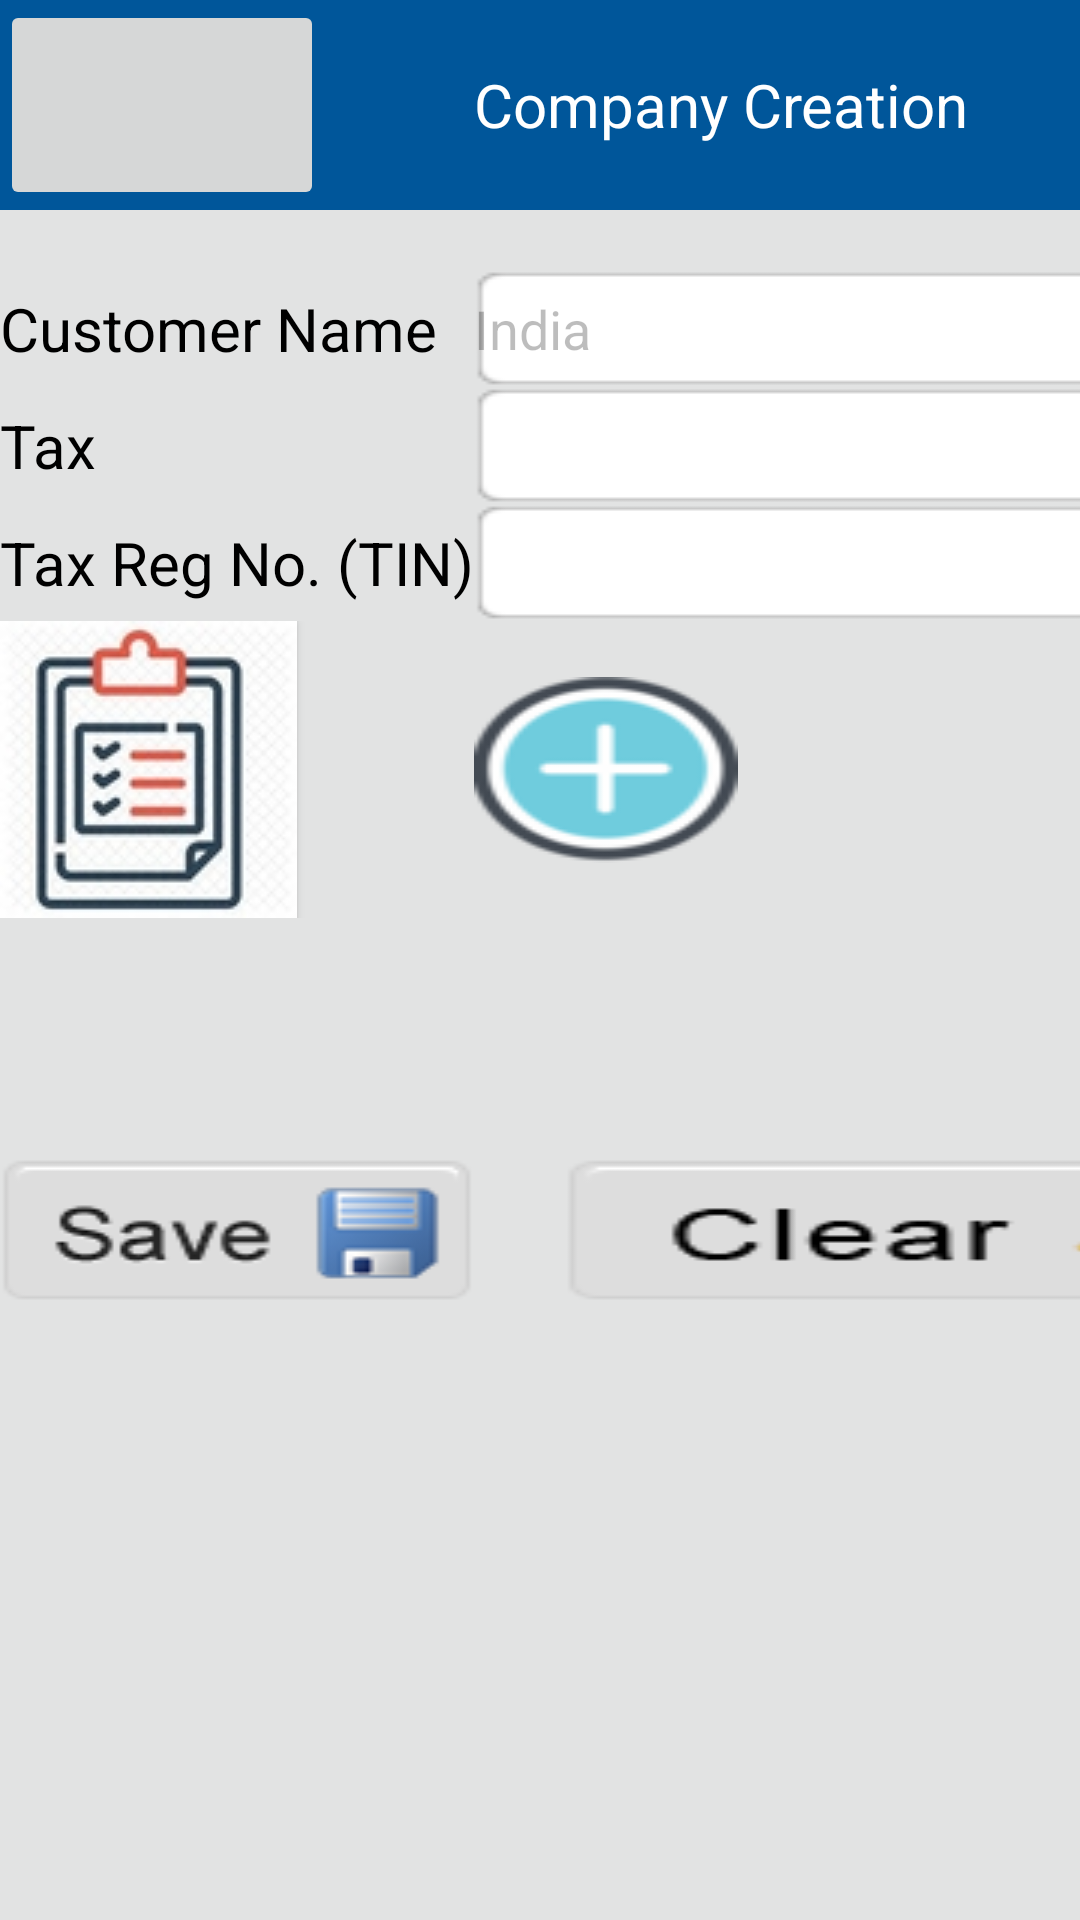

Layout XML and referenced resources for this Android screen:
<!-- AndroidManifest.xml: application theme Theme.AppCompat.Light.DarkActionBar -->
<!-- res/layout/companybp1.xml -->
<?xml version="1.0" encoding="utf-8"?>
<LinearLayout xmlns:android="http://schemas.android.com/apk/res/android"
    android:layout_width="match_parent"
    android:layout_height="match_parent"
    android:background="#e2e3e3"
    android:orientation="vertical" >

    <LinearLayout
        android:id="@+id/linearLayout44"
        android:layout_width="fill_parent"
        android:layout_height="wrap_content"
        android:background="#00569a"
        android:orientation="horizontal" >

        <ImageButton
            android:id="@+id/btnHomeScreen"
            android:layout_marginRight="50dp"
            android:layout_width="108dp"
            android:layout_height="70dp"
            android:src="@drawable/header" />
        <TextView
            android:layout_width="wrap_content"
            android:layout_height="wrap_content"
            android:text="Company Creation"
            android:layout_gravity="center|left"
            android:textColor="#FFFFFF"
            android:textSize="20dp"/>

    </LinearLayout>

    <TableLayout xmlns:android="http://schemas.android.com/apk/res/android"
        android:id="@+id/simpleTableLayout"
        android:layout_width="match_parent"
        android:layout_height="match_parent"
        android:stretchColumns="*"> 

        <TableRow

            android:id="@+id/firstRow5"
            android:layout_width="fill_parent"
            android:layout_height="278dp">

            <Button
                android:id="@+id/btnCompanyLogo"
                android:layout_width="150dp"
                android:layout_height="150dp"
                android:layout_span="3"
                android:visibility="gone"
                android:background="@drawable/ic_companylog" />

        </TableRow>
        
        <TableRow

            android:id="@+id/firstRow"
            android:layout_width="fill_parent"
            android:layout_height="wrap_content"
            android:layout_marginTop="20dp">

            
            <TextView
                android:id="@+id/textView5"
                android:layout_width="wrap_content"
                android:layout_height="wrap_content"
                android:layout_gravity="center_vertical"
                android:text="Customer Name"
                android:textAppearance="?android:attr/textAppearanceMedium"
                android:textColor="#000"
                android:textSize="20dp" />

            <EditText
                android:id="@+id/txtCompanyCountry"
                android:enabled="false"
                android:background="@drawable/settextbutton"
                android:layout_width="fill_parent"
                android:layout_height="wrap_content"
                android:layout_marginRight="20dp"
                android:layout_span="2"
                android:text="India" >
            </EditText>
        </TableRow>
        <TableRow
            android:id="@+id/firstRow2"
            android:layout_width="fill_parent"
            android:layout_height="wrap_content">

            
            <TextView
                android:id="@+id/textView6"
                android:layout_width="wrap_content"
                android:layout_height="wrap_content"
                android:layout_gravity="center_vertical"
                android:text="Tax"
                android:textAppearance="?android:attr/textAppearanceMedium"
                android:textColor="#000"
                android:textSize="20dp" />

            <EditText
                android:id="@+id/txtCompanyTax"
                android:enabled="false"
                android:background="@drawable/settextbutton"
                android:layout_width="fill_parent"
                android:layout_height="wrap_content"
                android:layout_marginRight="20dp"
                android:layout_span="2">
            </EditText>
        </TableRow>
        <TableRow

            android:id="@+id/firstRow1"
            android:layout_width="fill_parent"
            android:layout_height="wrap_content">

            
            <TextView
                android:id="@+id/textView7"
                android:layout_width="wrap_content"
                android:layout_height="wrap_content"
                android:layout_gravity="center_vertical"
                android:text="Tax Reg No. (TIN)"
                android:textAppearance="?android:attr/textAppearanceMedium"
                android:textColor="#000"
                android:textSize="20dp" />

            <EditText
                android:id="@+id/txtCompanyTIN"
                android:enabled="false"
                android:background="@drawable/settextbutton"
                android:layout_width="fill_parent"
                android:layout_height="wrap_content"
                android:layout_marginRight="20dp"
                android:layout_span="2">
            </EditText>
        </TableRow>
        <TableRow

            android:id="@+id/firstRow523"
            android:layout_width="wrap_content"
            android:layout_height="wrap_content"
            android:layout_gravity="left"
            >


            
            <Button
                android:id="@+id/btnCompany"
                android:layout_width="wrap_content"
                android:layout_height="wrap_content"
                android:layout_gravity="left|top"
                android:background="@drawable/ic_details" />

            <Button
                android:id="@+id/btnInvoiceOptions"
                android:layout_width="wrap_content"
                android:layout_height="wrap_content"
                android:layout_marginRight="@android:dimen/thumbnail_width"
                android:background="@drawable/ic_create" />
            <Button
                android:id="@+id/btnContactInfo"
                android:layout_width="wrap_content"
                android:layout_height="wrap_content"
                android:background="@drawable/ic_contact"/>
        </TableRow>

        <TableRow

            android:id="@+id/firstRow4"
            android:layout_width="fill_parent"
            android:layout_height="wrap_content"
            android:layout_marginTop="80dp">

            
            <Button
                android:id="@+id/btnCompanySave"
                android:layout_width="wrap_content"
                android:layout_height="wrap_content"
                android:background="@drawable/setsave"
                android:text="" />

            <Button
                android:id="@+id/btnCompanyCancel"
                android:layout_width="wrap_content"
                android:layout_height="wrap_content"
                android:layout_marginLeft="30dp"
                android:background="@drawable/setcancel"
                android:text="" />
        </TableRow>
    </TableLayout>

</LinearLayout>
<!-- resources referenced by this layout -->
<resources>
  <!-- drawable ic_companylog: png bitmap (drawable-mdpi, 9632 bytes) -->
  <!-- drawable ic_contact: png bitmap (drawable-ldpi, 8320 bytes) -->
  <!-- drawable ic_create: png bitmap (drawable-mdpi, 4560 bytes) -->
  <!-- drawable ic_details: png bitmap (drawable-mdpi, 15247 bytes) -->
  <!-- drawable setcancel: png bitmap (drawable, 2920 bytes) -->
  <!-- drawable setsave: png bitmap (drawable, 3645 bytes) -->
  <!-- drawable settextbutton: png bitmap (drawable, 608 bytes) -->
</resources>
